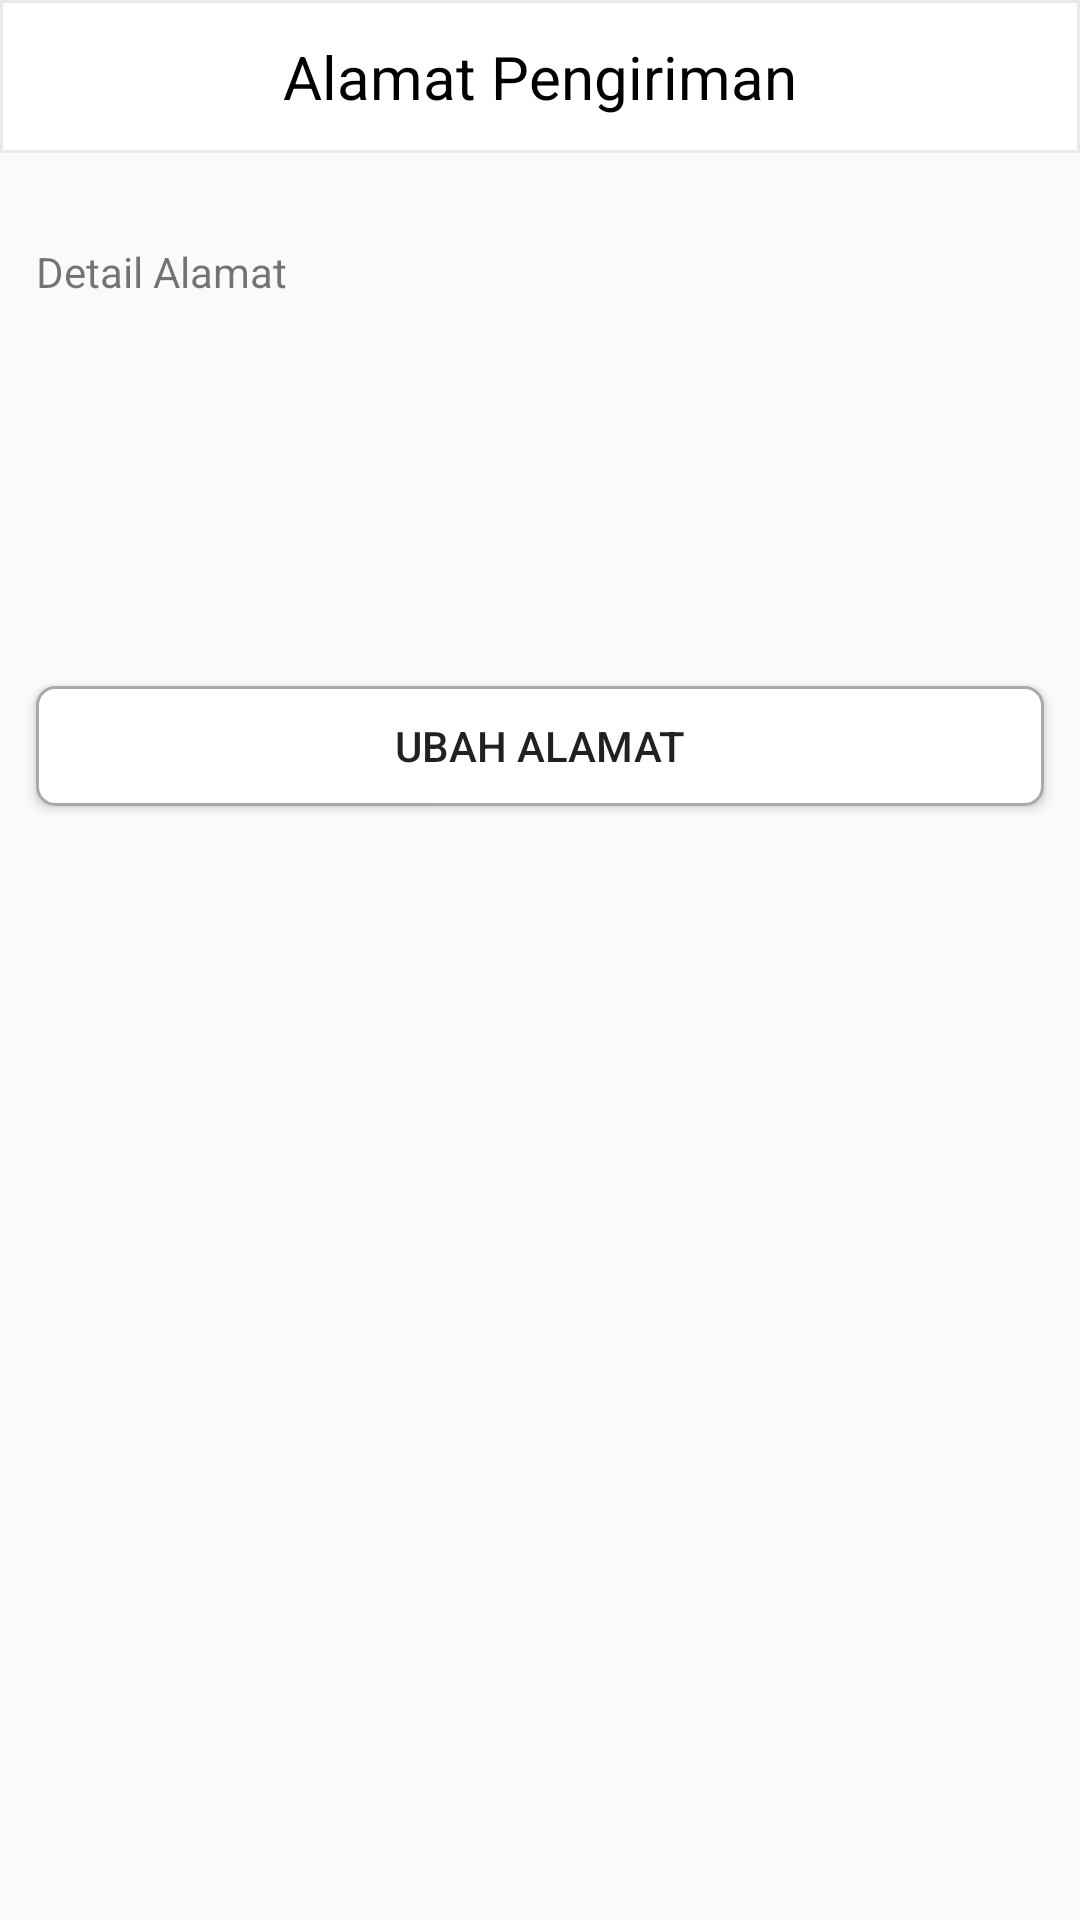

The Android layout XML behind this screen, and the referenced resources:
<!-- AndroidManifest.xml: application theme AppTheme -->
<!-- res/layout/activity_address.xml -->
<?xml version="1.0" encoding="utf-8"?>
<androidx.constraintlayout.widget.ConstraintLayout xmlns:android="http://schemas.android.com/apk/res/android"
    xmlns:app="http://schemas.android.com/apk/res-auto"
    xmlns:tools="http://schemas.android.com/tools"
    android:layout_width="match_parent"
    android:layout_height="match_parent"
    tools:context=".activity.Address">

    <androidx.constraintlayout.widget.ConstraintLayout
        android:id="@+id/constraintLayout7"
        android:layout_width="match_parent"
        android:layout_height="wrap_content"
        android:padding="@dimen/dimensatu"
        android:background="@drawable/bg_appbar_white"
        app:layout_constraintEnd_toEndOf="parent"
        app:layout_constraintStart_toStartOf="parent"
        app:layout_constraintTop_toTopOf="parent">

        <ImageView
            android:id="@+id/btn_back_address"
            android:layout_width="24dp"
            android:layout_height="24dp"
            android:layout_gravity="center_vertical"
            android:backgroundTint="@color/blackPrimary"
            android:src="@drawable/btn_back_black"
            app:layout_constraintBottom_toBottomOf="parent"
            app:layout_constraintStart_toStartOf="parent"
            app:layout_constraintTop_toTopOf="parent" />

        <TextView
            android:layout_width="wrap_content"
            android:layout_height="wrap_content"
            android:text="Alamat Pengiriman"
            android:textColor="@color/blackPrimary"
            android:textSize="20sp"
            app:layout_constraintBottom_toBottomOf="parent"
            app:layout_constraintEnd_toEndOf="parent"
            app:layout_constraintStart_toStartOf="parent"
            app:layout_constraintTop_toTopOf="parent" />
    </androidx.constraintlayout.widget.ConstraintLayout>

    <androidx.constraintlayout.widget.ConstraintLayout
        android:id="@+id/constraintLayout10"
        android:layout_width="match_parent"
        android:layout_height="wrap_content"
        android:layout_marginTop="30dp"
        android:paddingStart="@dimen/dimensatu"
        android:paddingEnd="@dimen/dimensatu"
        app:layout_constraintTop_toBottomOf="@id/constraintLayout7">

        <TextView
            android:id="@+id/tv_DetailRumah"
            android:layout_width="wrap_content"
            android:layout_height="wrap_content"
            android:text="Detail Alamat"
            app:layout_constraintStart_toStartOf="parent"
            app:layout_constraintTop_toTopOf="parent" />

        <TextView
            android:id="@+id/tv_jenisAlamat"
            android:layout_width="wrap_content"
            android:layout_height="wrap_content"
            android:layout_marginTop="@dimen/dimensatu"
            android:fontFamily="@font/roboto_medium"
            android:textColor="@color/blackPrimary"
            android:textSize="16sp"
            app:layout_constraintStart_toStartOf="parent"
            app:layout_constraintTop_toBottomOf="@id/tv_DetailRumah" />

        <TextView
            android:id="@+id/tv_alamatLengkap"
            android:layout_width="wrap_content"
            android:layout_height="wrap_content"
            android:textSize="16sp"
            app:layout_constraintStart_toStartOf="parent"
            app:layout_constraintTop_toBottomOf="@id/tv_jenisAlamat" />

        <TextView
            android:id="@+id/tv_kelurahan"
            android:layout_width="wrap_content"
            android:layout_height="wrap_content"
            android:textSize="16sp"
            app:layout_constraintStart_toStartOf="parent"
            app:layout_constraintTop_toBottomOf="@id/tv_alamatLengkap" />

        <TextView
            android:id="@+id/tv_kecamatan"
            android:layout_width="wrap_content"
            android:layout_height="wrap_content"
            android:layout_marginStart="4dp"
            android:textSize="16sp"
            app:layout_constraintStart_toEndOf="@id/tv_kelurahan"
            app:layout_constraintTop_toBottomOf="@id/tv_alamatLengkap" />

        <TextView
            android:id="@+id/tv_kabKota"
            android:layout_width="wrap_content"
            android:layout_height="wrap_content"
            android:textSize="16sp"
            app:layout_constraintStart_toStartOf="parent"
            app:layout_constraintTop_toBottomOf="@id/tv_kecamatan" />

        <TextView
            android:id="@+id/tv_provinsi"
            android:layout_width="wrap_content"
            android:layout_height="wrap_content"
            android:layout_marginStart="4dp"
            android:textSize="@dimen/font_size_16"
            app:layout_constraintStart_toEndOf="@id/tv_kabKota"
            app:layout_constraintTop_toBottomOf="@id/tv_kecamatan" />
    </androidx.constraintlayout.widget.ConstraintLayout>

    <Button
        android:id="@+id/btn_ubahAlamat"
        android:layout_width="match_parent"
        android:layout_height="40dp"
        android:layout_marginTop="30dp"
        android:layout_marginStart="@dimen/dimensatu"
        android:layout_marginEnd="@dimen/dimensatu"
        android:background="@drawable/bg_btn_change_address"
        android:text="UBAH ALAMAT"
        app:layout_constraintEnd_toEndOf="parent"
        app:layout_constraintStart_toStartOf="parent"
        app:layout_constraintTop_toBottomOf="@+id/constraintLayout10" />
</androidx.constraintlayout.widget.ConstraintLayout>
<!-- resources referenced by this layout -->
<resources>
  <color name="blackPrimary">#000000</color>
  <dimen name="dimensatu">12dp</dimen>
  <dimen name="font_size_16">16sp</dimen>
  <!-- drawable bg_appbar_white (drawable) -->
  <?xml version="1.0" encoding="utf-8"?>
  <shape xmlns:android="http://schemas.android.com/apk/res/android">
  
      <solid
          android:color="@color/whitePrimary"/>
      <stroke
          android:width="1dp"
          android:color="@color/grayPrimary"/>
  </shape>
  <!-- drawable bg_btn_change_address (drawable) -->
  <?xml version="1.0" encoding="utf-8"?>
  <shape xmlns:android="http://schemas.android.com/apk/res/android">
      <corners
          android:radius="6dp"/>
      <stroke
          android:width="1dp"
          android:color="#AAA9A9"/>
      <solid
          android:color="@color/whitePrimary"/>
  </shape>
  <style name="AppTheme" parent="Theme.AppCompat.Light.DarkActionBar">
          
          <item name="colorPrimary">@color/colorPrimary</item>
          <item name="colorPrimaryDark">@color/colorPrimaryDark</item>
          <item name="colorAccent">@color/colorAccent</item>
      </style>
  <color name="whitePrimary">#ffffff</color>
  <color name="grayPrimary">#eaeaea</color>
  <color name="colorPrimary">#182657</color>
  <color name="colorPrimaryDark">#182657</color>
  <color name="colorAccent">#03DAC5</color>
</resources>
